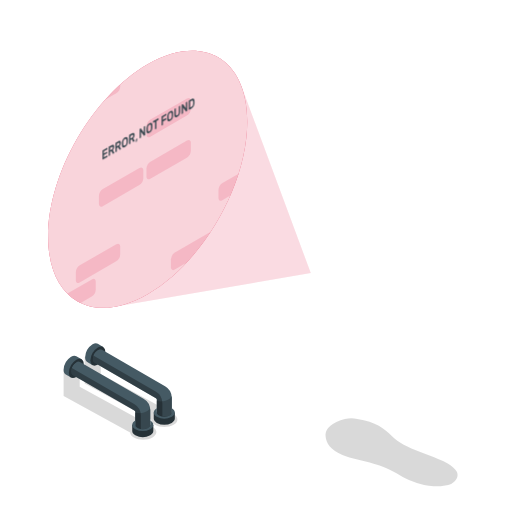
t = 0.00 s
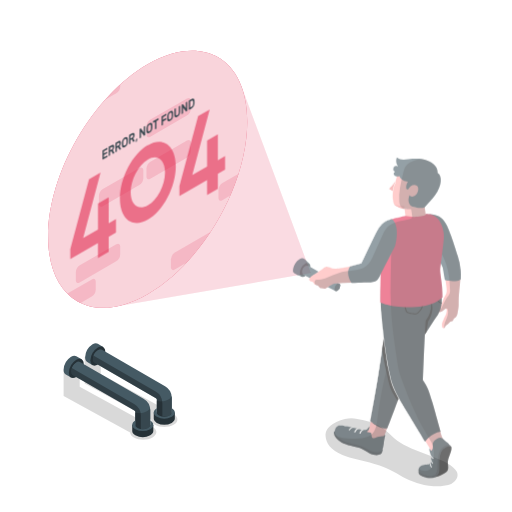
t = 0.42 s
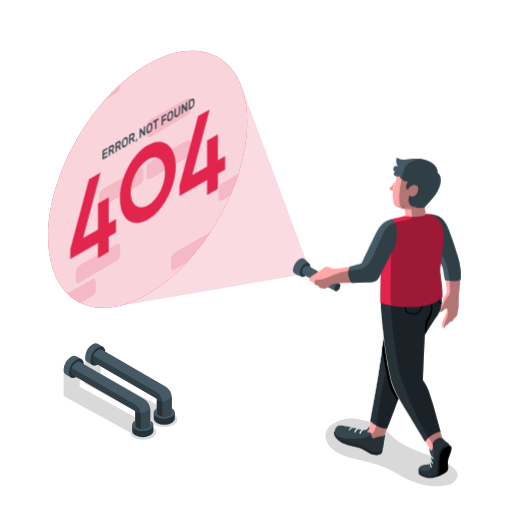
t = 0.83 s
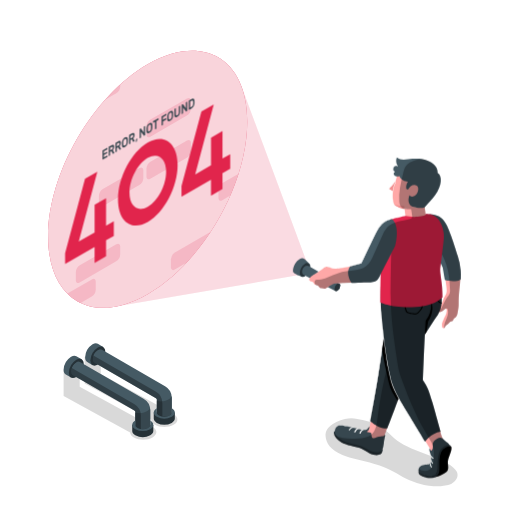
t = 1.25 s
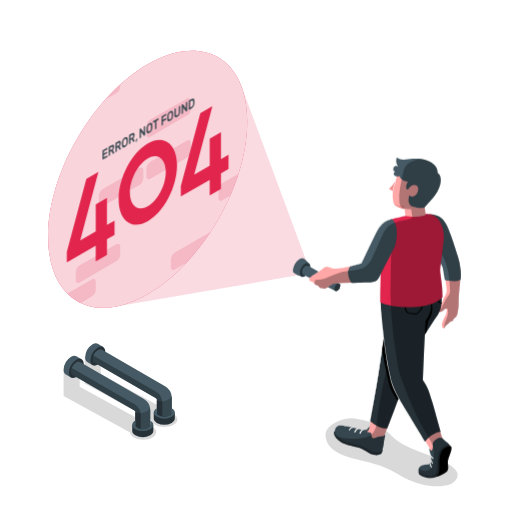
t = 1.67 s
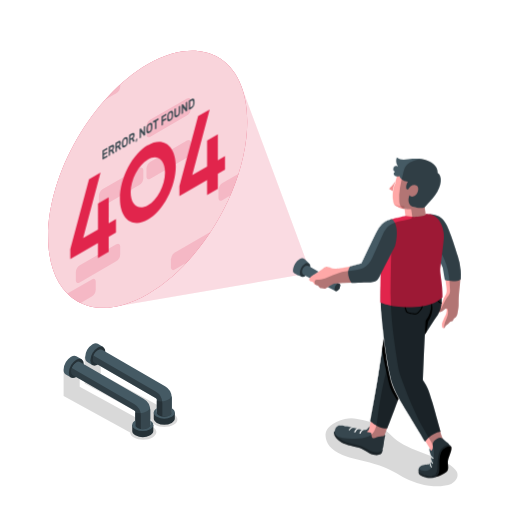
t = 2.08 s

The animated SVG that drew these frames (rendered in a browser with its animation timeline set to each time). Animation: 2 CSS @keyframes rules; one cycle of 2.50 s, repeats indefinitely.

<svg class="animated" id="freepik_stories-404-error-with-person-looking-for" xmlns="http://www.w3.org/2000/svg" viewBox="0 0 500 500" version="1.1" xmlns:xlink="http://www.w3.org/1999/xlink" xmlns:svgjs="http://svgjs.com/svgjs"><style>svg#freepik_stories-404-error-with-person-looking-for:not(.animated) .animable {opacity: 0;}svg#freepik_stories-404-error-with-person-looking-for.animated #freepik--Character--inject-14 {animation: 1s 1 forwards cubic-bezier(.36,-0.01,.5,1.38) fadeIn;animation-delay: 0s;}svg#freepik_stories-404-error-with-person-looking-for.animated #freepik--Number--inject-14 {animation: 1s 1 forwards cubic-bezier(.36,-0.01,.5,1.38) fadeIn,1.5s Infinite  linear heartbeat;animation-delay: 0s,1s;}            @keyframes fadeIn {                0% {                    opacity: 0;                }                100% {                    opacity: 1;                }            }                    @keyframes heartbeat {                0% {                    transform: scale(1);                }                10% {                    transform: scale(1.1);                }                30% {                    transform: scale(1);                }                40% {                    transform: scale(1);                }                50% {                    transform: scale(1.1);                }                60% {                    transform: scale(1);                }                100% {                    transform: scale(1);                }            }        .animator-hidden { display: none; }</style><g id="freepik--Floor--inject-14" class="animable animator-active animator-hidden" style="transform-origin: 251.023px 251.027px;"><g id="freepik--Background--inject-14" class="animable" style="transform-origin: 251.023px 251.027px;"><path d="M489.26,244.17c-5.18-53.7-32.15-107.27-55.42-136.86C335.23-18.09,137.31-17.85,43.05,139.66,16.46,184.08-.23,282.85,19.52,355.9,44.79,449.4,144.37,485.81,255.11,485c103.47-.8,184.83-45.79,215.29-107.94C489.46,338.13,494.44,297.87,489.26,244.17Z" style="fill: rgb(55, 71, 79); transform-origin: 251.023px 251.027px;" id="el3u6r2bhns47" class="animable"></path><path d="M43.05,139.66C16.46,184.08-.23,282.85,19.52,355.9A148.64,148.64,0,0,0,39.35,400h0l110-63.47L243,282.39h0L463.12,155.32h0c-9.16-19-19.54-35.62-29.28-48C335.23-18.09,137.31-17.85,43.05,139.66Z" style="fill: rgb(38, 50, 56); transform-origin: 236.993px 208.521px;" id="eleocghgxuix" class="animable"></path><g id="el3ki248hconw"><g style="opacity: 0.2; transform-origin: 228.69px 203.25px;" class="animable" id="el440phxs0wn"><path d="M43.22,215.1a8.53,8.53,0,0,0,3.86-6.68v-7.8c0-2.46-1.73-3.46-3.86-2.23L17.75,213.1c-1.17,6-2.21,12.21-3.11,18.5Z" id="ell7mcscsk798" class="animable" style="transform-origin: 30.86px 214.732px;"></path><path d="M34.14,157.43l9.08-5.25a8.53,8.53,0,0,0,3.86-6.68v-7.8a2.6,2.6,0,0,0-1.27-2.55q-1.39,2.23-2.76,4.51A144.12,144.12,0,0,0,34.14,157.43Z" id="el11pyufdmz85b" class="animable" style="transform-origin: 40.619px 146.29px;"></path><path d="M82,88.82l7.7-4.45a8.51,8.51,0,0,0,3.85-6.66Q87.63,83,82,88.82Z" id="el8a9lio3sa3" class="animable" style="transform-origin: 87.775px 83.265px;"></path><path d="M47.08,290.49v-7.8c0-2.46-1.73-3.46-3.86-2.23l-32,18.5Q11.54,307,12.3,315l30.92-17.85A8.53,8.53,0,0,0,47.08,290.49Z" id="elyh9u5suug98" class="animable" style="transform-origin: 29.15px 297.467px;"></path><path d="M140,174v-7.8c0-2.46-1.73-3.46-3.86-2.23l-35.7,20.61a8.52,8.52,0,0,0-3.85,6.68v7.8c0,2.46,1.72,3.46,3.85,2.23l35.7-20.61A8.53,8.53,0,0,0,140,174Z" id="elt2d93uu3s2r" class="animable" style="transform-origin: 118.295px 182.63px;"></path><path d="M20.43,359.05c.76,2.57,1.56,5.11,2.43,7.6v-4.88C22.86,359.9,21.85,358.88,20.43,359.05Z" id="elas4dtky5lpn" class="animable" style="transform-origin: 21.645px 362.841px;"></path><path d="M20.68,267.68A8.52,8.52,0,0,0,24.53,261v-7.8c0-2.46-1.72-3.46-3.85-2.23L12,256q-.68,8.58-.93,17.25Z" id="elx2excf7nq7c" class="animable" style="transform-origin: 17.8px 261.847px;"></path><path d="M146.86,133.52l35.69-20.61a8.53,8.53,0,0,0,3.86-6.68V98.42c0-2.45-1.73-3.45-3.86-2.22l-35.69,20.61a8.53,8.53,0,0,0-3.86,6.68v7.8C143,133.75,144.73,134.75,146.86,133.52Z" id="elvjbu75a9t9h" class="animable" style="transform-origin: 164.705px 114.86px;"></path><path d="M170.75,263.28l35.7-20.61A8.51,8.51,0,0,0,210.3,236v-7.81c0-2.46-1.72-3.45-3.85-2.22l-35.7,20.61a8.51,8.51,0,0,0-3.85,6.67v7.81C166.9,263.52,168.62,264.51,170.75,263.28Z" id="el8qb9hcf0gl2" class="animable" style="transform-origin: 188.6px 244.625px;"></path><path d="M77.87,111.65,113.56,91a8.53,8.53,0,0,0,3.86-6.68v-7.8c0-2.46-1.73-3.46-3.86-2.23L77.87,94.94A8.53,8.53,0,0,0,74,101.62v7.8C74,111.88,75.74,112.88,77.87,111.65Z" id="el1c6ee3a97l3" class="animable" style="transform-origin: 95.71px 92.97px;"></path><path d="M143,172.32c0,2.46,1.73,3.46,3.86,2.23l35.69-20.61a8.53,8.53,0,0,0,3.86-6.68v-7.8c0-2.46-1.73-3.46-3.86-2.23l-35.69,20.61a8.53,8.53,0,0,0-3.86,6.68Z" id="elwme57fc21ri" class="animable" style="transform-origin: 164.705px 155.89px;"></path><path d="M89.67,272.84,54,293.45a8.53,8.53,0,0,0-3.86,6.68v7.8c0,2.46,1.73,3.46,3.86,2.23l35.7-20.61a8.52,8.52,0,0,0,3.85-6.68v-7.8C93.52,272.61,91.8,271.61,89.67,272.84Z" id="elx96trmw4ij9" class="animable" style="transform-origin: 71.845px 291.5px;"></path><path d="M232.6,17.67a230.39,230.39,0,0,0-31.85,4.61l-7.45,4.3a8.53,8.53,0,0,0-3.86,6.68v7.81c0,2.46,1.73,3.45,3.86,2.22L229,22.68A8.56,8.56,0,0,0,232.6,17.67Z" id="elfzd2bicy1gq" class="animable" style="transform-origin: 211.02px 30.7442px;"></path><path d="M117.42,248.5v-7.8c0-2.46-1.73-3.46-3.86-2.23L77.87,259.08A8.53,8.53,0,0,0,74,265.76v7.8c0,2.46,1.73,3.46,3.86,2.23l35.69-20.61A8.53,8.53,0,0,0,117.42,248.5Z" id="elcpsgirr9nxa" class="animable" style="transform-origin: 95.71px 257.13px;"></path><path d="M163.86,303.8V296c0-2.46-1.72-3.46-3.85-2.23l-35.7,20.61a8.53,8.53,0,0,0-3.86,6.68v7.8c0,2.46,1.73,3.46,3.86,2.23L160,310.48A8.52,8.52,0,0,0,163.86,303.8Z" id="elwbug6r3497" class="animable" style="transform-origin: 142.155px 312.43px;"></path><path d="M286.18,217.35l35.7-20.61a8.53,8.53,0,0,0,3.86-6.68v-7.8c0-2.46-1.73-3.46-3.86-2.23l-35.7,20.61a8.52,8.52,0,0,0-3.85,6.68v7.8C282.33,217.58,284.05,218.58,286.18,217.35Z" id="el3twqbbjim5w" class="animable" style="transform-origin: 304.035px 198.69px;"></path><path d="M310.08,224l35.7-20.61a8.52,8.52,0,0,0,3.85-6.68v-7.8c0-2.46-1.72-3.46-3.85-2.23l-35.7,20.61a8.53,8.53,0,0,0-3.86,6.68v7.8C306.22,224.24,308,225.24,310.08,224Z" id="elhd50hkqf4h" class="animable" style="transform-origin: 327.925px 205.343px;"></path><path d="M282.33,107.2V115c0,2.46,1.72,3.46,3.85,2.23l35.7-20.61a8.53,8.53,0,0,0,3.86-6.68v-7.8c0-2.46-1.73-3.46-3.86-2.23l-35.7,20.61A8.52,8.52,0,0,0,282.33,107.2Z" id="el3f89me7mgcs" class="animable" style="transform-origin: 304.035px 98.57px;"></path><path d="M306.54,33a8.53,8.53,0,0,0-3.86,6.68v7.81c0,2.45,1.73,3.45,3.86,2.22L334.89,33.3Q326,29.78,316.82,27Z" id="el996w9gpsdkv" class="animable" style="transform-origin: 318.785px 38.6182px;"></path><path d="M299.33,72.31,263.64,92.92a8.53,8.53,0,0,0-3.86,6.68v7.8c0,2.46,1.73,3.46,3.86,2.23L299.33,89a8.53,8.53,0,0,0,3.86-6.68v-7.8C303.19,72.08,301.46,71.08,299.33,72.31Z" id="el753hw1guota" class="animable" style="transform-origin: 281.485px 90.9698px;"></path><path d="M349.63,106.85c0-2.46-1.72-3.46-3.85-2.23l-35.7,20.61a8.53,8.53,0,0,0-3.86,6.68v7.8c0,2.46,1.73,3.46,3.86,2.23l35.7-20.61a8.52,8.52,0,0,0,3.85-6.68Z" id="el034vh1gpw8n" class="animable" style="transform-origin: 327.925px 123.28px;"></path><path d="M438.66,133.16,403,153.76a8.53,8.53,0,0,0-3.86,6.68v7.81c0,2.46,1.72,3.45,3.85,2.22l35.7-20.61a8.53,8.53,0,0,0,3.86-6.68v-7.8C442.52,132.92,440.79,131.93,438.66,133.16Z" id="eli773gkhtohg" class="animable" style="transform-origin: 420.845px 151.815px;"></path><path d="M438.15,113l-12.64,7.32a8.53,8.53,0,0,0-3.86,6.68v7.8c0,2.46,1.73,3.46,3.86,2.23l20.8-12Q442.22,118.6,438.15,113Z" id="elj4xi8jldayi" class="animable" style="transform-origin: 433.98px 125.278px;"></path><path d="M256.75,168.19v-7.8c0-2.46-1.73-3.46-3.86-2.23l-35.7,20.61a8.54,8.54,0,0,0-3.85,6.68v7.8c0,2.46,1.73,3.46,3.85,2.23l35.7-20.61A8.53,8.53,0,0,0,256.75,168.19Z" id="ely3lmtckdgzf" class="animable" style="transform-origin: 235.045px 176.82px;"></path><path d="M392.22,77.85l-35.7,20.61a8.52,8.52,0,0,0-3.85,6.68v7.8c0,2.46,1.72,3.46,3.85,2.23l35.7-20.61a8.53,8.53,0,0,0,3.86-6.68v-7.8C396.08,77.62,394.35,76.62,392.22,77.85Z" id="el8xllcgoa0xj" class="animable" style="transform-origin: 374.375px 96.51px;"></path><path d="M229,233.57,193.3,254.18a8.53,8.53,0,0,0-3.86,6.68v7.8c0,2.46,1.73,3.46,3.86,2.23L229,250.28a8.53,8.53,0,0,0,3.86-6.68v-7.8C232.85,233.34,231.12,232.34,229,233.57Z" id="elrxvmj2usdp9" class="animable" style="transform-origin: 211.15px 252.23px;"></path><path d="M42.9,382.92a8.52,8.52,0,0,0,3.85-6.68v-7.8c0-2.46-1.72-3.46-3.85-2.23l-16.53,9.54a144.62,144.62,0,0,0,6.29,13.08Z" id="eldgz9n04xzuf" class="animable" style="transform-origin: 36.56px 377.257px;"></path><path d="M375.21,153.78v7.8c0,2.46,1.73,3.46,3.86,2.23l35.69-20.61a8.53,8.53,0,0,0,3.86-6.68v-7.8c0-2.46-1.73-3.46-3.86-2.23L379.07,147.1A8.53,8.53,0,0,0,375.21,153.78Z" id="el5j98t30540g" class="animable" style="transform-origin: 396.915px 145.15px;"></path></g></g></g></g><g id="freepik--Shadows--inject-14" class="animable" style="transform-origin: 254.487px 407.255px;"><g id="freepik--Shadow--inject-14"><path d="M169.49,404.33a12.86,12.86,0,0,0-1.23-.62l.15-.09-70-38.3V339.55l-15.76,9.09v25.77l64.94,35.53c.14,1.78,1.38,3.55,3.74,4.91,5,2.9,13.13,2.9,18.15,0,2.52-1.44,3.77-3.36,3.77-5.27S172,405.77,169.49,404.33Z" style="opacity: 0.15; transform-origin: 127.95px 378.287px;" class="animable" id="elqxvkr4sxgem"></path></g><g id="freepik--shadow--inject-14"><path d="M148.94,416.73a12,12,0,0,0-1.24-.62l.15-.09-70-38.3V352L62.11,361v25.77l64.94,35.53c.14,1.78,1.37,3.55,3.74,4.91,5,2.9,13.13,2.9,18.15,0,2.52-1.45,3.77-3.36,3.77-5.27S151.46,418.17,148.94,416.73Z" style="opacity: 0.15; transform-origin: 107.41px 390.692px;" class="animable" id="elol2ocj2xtg"></path></g><g id="freepik--shadow--inject-14"><path d="M387.18,462.28a86.45,86.45,0,0,0-22.32-9.46c-10.06-2.88-22-5-30.52-8.49-11.12-4.53-16.1-11.24-16.43-18.68-.19-4.21,1.6-9.18,10.58-13.63a33.61,33.61,0,0,1,8.3-2.87,35.11,35.11,0,0,1,12.18-.09c18.12,2.68,26.67,9.66,33.64,16.63s14.71,10.47,28.5,16c5.9,2.35,12.18,4.58,17.79,7l.13.06a69.08,69.08,0,0,1,8.21,3.77c3.66,2.3,6.95,4.75,8.58,7.61s1.51,6.18-1.51,9.71a9.44,9.44,0,0,1-3.72,2.7,26.62,26.62,0,0,1-5.69,1.58,52.36,52.36,0,0,1-11.62.79,55.27,55.27,0,0,1-9.16-1.25A77.88,77.88,0,0,1,387.18,462.28Z" style="opacity: 0.15; transform-origin: 382.38px 441.766px;" class="animable" id="elqr6cu7oxzgr"></path></g></g><g id="freepik--Pipelines--inject-14" class="animable" style="transform-origin: 116.425px 381.073px;"><g id="freepik--Pipes--inject-14" class="animable" style="transform-origin: 116.425px 381.073px;"><g id="freepik--Drain--inject-14" class="animable" style="transform-origin: 126.935px 375.002px;"><path d="M95.56,335.79l5.14,3L90.4,356.58l-5.14-3h0c-1.32-.76-2.13-2.39-2.13-4.71a16.09,16.09,0,0,1,7.27-12.61C92.42,335.13,94.24,335,95.56,335.79Z" style="fill: rgb(69, 90, 100); transform-origin: 91.915px 345.934px;" id="el8b462u4jow8" class="animable"></path><path d="M88.27,351.87a16.1,16.1,0,0,1,7.28-12.61c4-2.32,7.28-.44,7.28,4.2a16.1,16.1,0,0,1-7.28,12.61C91.53,358.39,88.27,356.51,88.27,351.87Z" style="fill: rgb(38, 50, 56); transform-origin: 95.55px 347.665px;" id="el2tlkptfg039" class="animable"></path><g id="eljmxkveixqfm"><g style="opacity: 0.3; transform-origin: 95.55px 347.671px;" class="animable" id="el47sywofgggd"><path d="M90.4,350.64a11.38,11.38,0,0,1,5.15-8.92c2.84-1.64,5.15-.31,5.15,3a11.38,11.38,0,0,1-5.15,8.92C92.71,355.25,90.4,353.92,90.4,350.64Z" id="eljk4cg6db1j" class="animable" style="transform-origin: 95.55px 347.671px;"></path></g></g><g id="el4i9aswxs61v"><g style="opacity: 0.3; transform-origin: 93.73px 346.615px;" class="animable" id="elbx8beulx8iv"><path d="M97.06,342.59a11.38,11.38,0,0,1-5.15,8.92,5.87,5.87,0,0,1-1.31.54,5.1,5.1,0,0,1-.2-1.41,11.38,11.38,0,0,1,5.15-8.92,5.75,5.75,0,0,1,1.32-.54A5.53,5.53,0,0,1,97.06,342.59Z" id="el8m5uagfhcmj" class="animable" style="transform-origin: 93.73px 346.615px;"></path></g></g><path d="M91.91,354l60.33,34.87a1.83,1.83,0,0,1,.92,1.58v20.64h14.56V393.16h0v-4.65a13.05,13.05,0,0,0-6.53-11.31l-62-35.83a3.61,3.61,0,0,0-3.64.35,11.38,11.38,0,0,0-5.15,8.92A3.6,3.6,0,0,0,91.92,354Z" style="fill: rgb(69, 90, 100); transform-origin: 129.049px 376.062px;" id="elwf2m51b3zge" class="animable"></path><path d="M167.72,389.2a12.76,12.76,0,0,0-.37-3c.05.39.21,3.17-5.14,4.95-5.78,1.92-9.05,0-9.05,0v19.95h14.56V393.85h0Z" style="fill: rgb(55, 71, 79); transform-origin: 160.44px 398.65px;" id="el5sopfki1ett" class="animable"></path><g id="elfv2wbb60e6"><g style="opacity: 0.3; transform-origin: 124.469px 379.15px;" class="animable" id="eldhsmbga658n"><path d="M91.91,354l60.33,34.87a1.83,1.83,0,0,1,.92,1.58v20.64h5.4V395.68h0v-2A13.08,13.08,0,0,0,152,382.36L91.19,347.21a9.69,9.69,0,0,0-.79,3.43A3.6,3.6,0,0,0,91.92,354Z" id="eloz8ltox4a4d" class="animable" style="transform-origin: 124.469px 379.15px;"></path></g></g><path d="M170.74,402.79v5.95c0,1.53-1,3.07-3,4.23a16.1,16.1,0,0,1-14.59,0c-2-1.16-3-2.7-3-4.22v-6h3.07a2.92,2.92,0,0,0,1,2.1l.25.24a6.6,6.6,0,0,0,.89.64,11.36,11.36,0,0,0,10.31,0,6,6,0,0,0,.89-.64l.25-.24a2.93,2.93,0,0,0,1-2.1Z" style="fill: rgb(38, 50, 56); transform-origin: 160.445px 408.734px;" id="elvqj1oxv2vr" class="animable"></path><path d="M170.74,402.79c0,1.52-1,3.06-3,4.22a16.16,16.16,0,0,1-14.59,0c-2-1.16-3-2.7-3-4.22s1-3.05,3-4.21c0,0,0,0,0,0v4.24h0a2.92,2.92,0,0,0,1,2.1l.25.24a6.6,6.6,0,0,0,.89.64,11.36,11.36,0,0,0,10.31,0,6,6,0,0,0,.89-.64l.25-.24a2.93,2.93,0,0,0,1-2.1v-4.21C169.74,399.74,170.74,401.27,170.74,402.79Z" style="fill: rgb(69, 90, 100); transform-origin: 160.445px 403.665px;" id="elhddg5rsbe65" class="animable"></path></g><g id="freepik--drain--inject-14" class="animable" style="transform-origin: 105.92px 387.147px;"><path d="M74.54,347.93l5.14,3L69.39,368.72l-5.15-3h0c-1.32-.76-2.13-2.39-2.13-4.71a16.1,16.1,0,0,1,7.28-12.61C71.4,347.27,73.23,347.16,74.54,347.93Z" style="fill: rgb(69, 90, 100); transform-origin: 70.895px 358.078px;" id="el2xwr4fazy9" class="animable"></path><path d="M67.25,364a16.1,16.1,0,0,1,7.28-12.61c4-2.32,7.28-.44,7.28,4.2a16.1,16.1,0,0,1-7.28,12.61C70.51,370.53,67.25,368.65,67.25,364Z" style="fill: rgb(38, 50, 56); transform-origin: 74.53px 359.798px;" id="elxqmlk0wrlp" class="animable"></path><g id="eliqqlzfedlz"><g style="opacity: 0.3; transform-origin: 74.535px 359.811px;" class="animable" id="el9c1xocxhgxr"><path d="M69.39,362.78a11.39,11.39,0,0,1,5.14-8.92c2.85-1.64,5.15-.31,5.15,3a11.36,11.36,0,0,1-5.15,8.92C71.69,367.39,69.39,366.06,69.39,362.78Z" id="elywb3p28ee6" class="animable" style="transform-origin: 74.535px 359.811px;"></path></g></g><g id="el9finj5m72b6"><g style="opacity: 0.3; transform-origin: 72.675px 358.755px;" class="animable" id="eluaqxjam2e7s"><path d="M76,354.73a11.36,11.36,0,0,1-5.15,8.92,5.68,5.68,0,0,1-1.31.54,5.53,5.53,0,0,1-.19-1.41,11.39,11.39,0,0,1,5.14-8.92,5.93,5.93,0,0,1,1.32-.54A5.53,5.53,0,0,1,76,354.73Z" id="elp0pvtc7zjp" class="animable" style="transform-origin: 72.675px 358.755px;"></path></g></g><path d="M70.9,366.12,131.23,401a1.84,1.84,0,0,1,.91,1.58v19.95H146.7V405.3h0v-4.65a13.06,13.06,0,0,0-6.53-11.31l-62-35.83a3.63,3.63,0,0,0-3.65.35,11.39,11.39,0,0,0-5.14,8.92,3.62,3.62,0,0,0,1.51,3.33Z" style="fill: rgb(69, 90, 100); transform-origin: 108.03px 387.852px;" id="el0ur4y0sqom" class="animable"></path><path d="M146.7,400.65a12.76,12.76,0,0,0-.37-3c.06.4.21,3.17-5.14,4.95-5.78,1.92-9.05,0-9.05,0v19.95H146.7V405.3h0Z" style="fill: rgb(55, 71, 79); transform-origin: 139.42px 410.1px;" id="elzx0op6dmbvm" class="animable"></path><g id="elaacywjeu69s"><g style="opacity: 0.3; transform-origin: 103.455px 390.94px;" class="animable" id="elmr8s5irjiup"><path d="M70.9,366.12,131.23,401a1.84,1.84,0,0,1,.91,1.58v19.95h5.4v-14.7h0v-2A13.05,13.05,0,0,0,131,394.51L70.18,359.35a9.47,9.47,0,0,0-.79,3.43,3.62,3.62,0,0,0,1.51,3.33Z" id="elz5xwhv1aj9c" class="animable" style="transform-origin: 103.455px 390.94px;"></path></g></g><path d="M149.73,414.93v5.95c0,1.53-1,3.07-3,4.23a16.12,16.12,0,0,1-14.6,0c-2-1.16-3-2.7-3-4.22v-6h3.07a2.89,2.89,0,0,0,1,2.1,2.72,2.72,0,0,0,.24.24,5.83,5.83,0,0,0,.89.64,11.38,11.38,0,0,0,10.32,0,6.37,6.37,0,0,0,.89-.64c.09-.08.16-.16.24-.24a3,3,0,0,0,1-2.1Z" style="fill: rgb(38, 50, 56); transform-origin: 139.43px 420.874px;" id="elceyig93ttjn" class="animable"></path><path d="M149.73,414.93c0,1.52-1,3.06-3,4.22a16.18,16.18,0,0,1-14.6,0c-2-1.16-3-2.7-3-4.22s1-3.05,3-4.21c0,0,0,0,0,0v4.24h0a2.89,2.89,0,0,0,1,2.1,2.72,2.72,0,0,0,.24.24,5.83,5.83,0,0,0,.89.64,11.38,11.38,0,0,0,10.32,0,6.37,6.37,0,0,0,.89-.64c.09-.08.16-.16.24-.24a3,3,0,0,0,1-2.1v-4.21C148.72,411.88,149.73,413.41,149.73,414.93Z" style="fill: rgb(69, 90, 100); transform-origin: 139.43px 415.805px;" id="el26hr9s270d4" class="animable"></path></g></g></g><g id="freepik--Light--inject-14" class="animable" style="transform-origin: 175.23px 175.01px;"><g id="freepik--light--inject-14" class="animable" style="transform-origin: 175.23px 175.01px;"><g id="freepik--Wall--inject-14" class="animable" style="transform-origin: 144.225px 175.013px;"><path d="M241.45,118.88c0-31-10.89-52.79-28.48-62.95s-41.9-8.69-68.76,6.82C90.51,93.75,47,169.15,47,231.16c0,31,10.89,52.79,28.48,62.94s41.9,8.69,68.76-6.81C197.92,256.29,241.45,180.89,241.45,118.88Z" style="fill: #E1254C; transform-origin: 144.225px 175.013px;" id="elfo1hpwo0g1v" class="animable"></path><g id="elez5r42w504v"><path d="M241.45,118.88c0-31-10.89-52.79-28.48-62.95s-41.9-8.69-68.76,6.82C90.51,93.75,47,169.15,47,231.16c0,31,10.89,52.79,28.48,62.94s41.9,8.69,68.76-6.81C197.92,256.29,241.45,180.89,241.45,118.88Z" style="fill: rgb(255, 255, 255); opacity: 0.95; transform-origin: 144.225px 175.013px;" class="animable" id="elzprryh68l7g"></path></g><g id="elpieym17lims"><g style="opacity: 0.2; transform-origin: 149.35px 189.19px;" class="animable" id="el3de0p43u4zl"><path d="M89.67,272.84l-23.91,13.8a46.82,46.82,0,0,0,9.7,7.46c1.08.63,2.18,1.21,3.31,1.74l10.9-6.29a8.52,8.52,0,0,0,3.85-6.68v-7.8C93.52,272.61,91.8,271.61,89.67,272.84Z" style="fill: #E1254C; transform-origin: 79.64px 284.077px;" id="ely469hq0j6x" class="animable"></path><path d="M143,131.29c0,2.46,1.73,3.46,3.86,2.23l35.69-20.61a8.53,8.53,0,0,0,3.86-6.68V98.42c0-2.45-1.73-3.45-3.86-2.22l-35.69,20.61a8.53,8.53,0,0,0-3.86,6.68Z" style="fill: #E1254C; transform-origin: 164.705px 114.86px;" id="elqr8akqv5dp" class="animable"></path><path d="M182.55,137.23l-35.69,20.61a8.53,8.53,0,0,0-3.86,6.68v7.8c0,2.46,1.73,3.46,3.86,2.23l35.69-20.61a8.53,8.53,0,0,0,3.86-6.68v-7.8C186.41,137,184.68,136,182.55,137.23Z" style="fill: #E1254C; transform-origin: 164.705px 155.89px;" id="ely0xqo8n5ly8" class="animable"></path><path d="M117.42,84.36V82.54A199.88,199.88,0,0,0,103,97.16L113.56,91A8.53,8.53,0,0,0,117.42,84.36Z" style="fill: #E1254C; transform-origin: 110.21px 89.85px;" id="elo5rdxkireg" class="animable"></path><path d="M205.8,226.34l-35.05,20.24a8.51,8.51,0,0,0-3.85,6.67v7.81c0,2.46,1.72,3.45,3.85,2.22l11-6.36A223.27,223.27,0,0,0,205.8,226.34Z" style="fill: #E1254C; transform-origin: 186.35px 245.074px;" id="elmoybk66tvt9" class="animable"></path><path d="M217.19,178.77a8.54,8.54,0,0,0-3.85,6.68v7.8c0,2.46,1.73,3.46,3.85,2.23l7.75-4.47a220.46,220.46,0,0,0,8-21.35Z" style="fill: #E1254C; transform-origin: 223.14px 182.833px;" id="elze6u3vw8y6" class="animable"></path><path d="M117.42,248.5v-7.8c0-2.46-1.73-3.46-3.86-2.23L77.87,259.08A8.53,8.53,0,0,0,74,265.76v7.8c0,2.46,1.73,3.46,3.86,2.23l35.69-20.61A8.53,8.53,0,0,0,117.42,248.5Z" style="fill: #E1254C; transform-origin: 95.71px 257.13px;" id="eljmm8nafbec" class="animable"></path><path d="M136.11,164l-35.7,20.61a8.52,8.52,0,0,0-3.85,6.68v7.8c0,2.46,1.72,3.46,3.85,2.23l35.7-20.61A8.53,8.53,0,0,0,140,174v-7.8C140,163.77,138.24,162.77,136.11,164Z" style="fill: #E1254C; transform-origin: 118.28px 182.66px;" id="elnsjseuqykn8" class="animable"></path></g></g></g><g id="freepik--light--inject-14" class="animable" style="transform-origin: 175.23px 175.01px;"><g id="elqh4vy6v72q"><path d="M303.46,266.59l-192,33.08h0c-13.66,2.25-25.92.25-36-5.56C57.87,283.94,47,262.16,47,231.16c0-62,43.54-137.41,97.24-168.42,26.85-15.5,51.16-17,68.75-6.81,10.06,5.81,17.92,15.42,22.81,28.38h0Z" style="fill: #E1254C; opacity: 0.2; transform-origin: 175.23px 175.01px;" class="animable" id="ellnj0y6n60cj"></path></g><g id="eli1noqn2vdxk"><path d="M303.46,266.59l-192,33.08h0c-13.66,2.25-25.92.25-36-5.56C57.87,283.94,47,262.16,47,231.16c0-62,43.54-137.41,97.24-168.42,26.85-15.5,51.16-17,68.75-6.81,10.06,5.81,17.92,15.42,22.81,28.38h0Z" style="fill: rgb(255, 255, 255); opacity: 0.2; transform-origin: 175.23px 175.01px;" class="animable" id="elsxsav0c0xu"></path></g></g></g></g><g id="freepik--Character--inject-14" class="animable" style="transform-origin: 368.095px 310.328px;"><g id="freepik--character--inject-14" class="animable" style="transform-origin: 368.095px 310.328px;"><g id="freepik--Arm--inject-14" class="animable" style="transform-origin: 434.677px 264.877px;"><path id="freepik--arm--inject-14" d="M432.88,261.2l-9.75-23.11c-4.66-11.91-2.91-28-2.91-28,5.61-.1,10.87,1.8,14.51,8.39s10.82,30,12.46,35.09a47.12,47.12,0,0,1,2.4,13.56c.32,5.88-1.18,16.7-1.57,22.55-.18,2.71-.15,5.31-.14,8s-.72,5.6-1.1,8.43a7.72,7.72,0,0,1-1.66,3.64c-.54.67-1.4.89-1.91,1.52s-.5,1.56-1.28,2.14-2,.55-2.73,1.19a25.29,25.29,0,0,1-2.24,2.14,5.22,5.22,0,0,0-1.93,1.65c-.43.69-.71,2.11-1.7,2.19s-1.48-.93-1.7-1.83a8.49,8.49,0,0,1,.82-5.23c.84-1.68,1.28-3.53,2.32-5.1a12,12,0,0,0,1.47-5.05c.13-1.19-.24-2.61-1.57-1.68-1.57,1.09-3.08,3.06-5.2,3.09-1.47,0-1.75-1.09-1.1-2.18a42.58,42.58,0,0,0,2.83-5.6c.82-2,1.43-4,2.31-5.95a25,25,0,0,1,1.63-2.95c1.65-2.65,1-5.73.71-8.65C435.43,275.4,433.77,266.37,432.88,261.2Z" style="fill: rgb(255, 168, 167); transform-origin: 434.766px 265.335px;" class="animable"></path><path d="M419.27,209.17c7.91.59,12.33,2.21,16.55,10s9.85,26.57,11.08,30.44a59.42,59.42,0,0,1,3,14.44,58.6,58.6,0,0,1,.06,8.47s-1.07,2.07-7.4,2.07-8.2-1.11-8.2-1.11l-2-12.08-13-28.68Z" style="fill: rgb(69, 90, 100); transform-origin: 434.677px 241.88px;" id="elascscvrjkxc" class="animable"></path></g><g id="freepik--Bottom--inject-14" class="animable" style="transform-origin: 383.421px 372.699px;"><path d="M327,421.14c-.64-.28-1.17,1.34-1,2.24.46,2.61,3,6.07,7.42,8.68s14.26,4.38,17.14,5.19,7.33,3.85,10,5.22c4.9,2.5,8.9,2.21,11.12,1.1a3.35,3.35,0,0,0,1.5-2.21c.58-2,.54-2.43.32-2.49Z" style="fill: rgb(38, 50, 56); transform-origin: 349.809px 432.75px;" id="elcq8ry1acdda" class="animable"></path><path d="M374.77,433a25.37,25.37,0,0,1-1.83,7.23,5.66,5.66,0,0,1-4.35,1.58c-3.72,0-7-1.31-10.42-3.31a28.65,28.65,0,0,0-7.06-3.2c-3-.79-9.69-2.23-12.65-3.14a21.14,21.14,0,0,1-7.53-4.14c-1.65-1.53-4-4.49-4.12-6.21.5-3.74,1.54-5.72,4-6.26s5.71.17,10.06,1.22c1.3.32,2.92.76,3.63.91,2.66.54,5.12,1.13,7.11,1.63a11.66,11.66,0,0,0,5.14.51,3.37,3.37,0,0,0,2.08-1c.7-.77,1.11-2.09,1.93-1.91,0,0,13.73,7.17,14.87,7.67C376.9,425.09,375.39,426.74,374.77,433Z" style="fill: rgb(55, 71, 79); transform-origin: 351.467px 428.595px;" id="elt3auftk2s7a" class="animable"></path><path d="M326.81,421.77c.22-2.6,1.13-6,4.19-6.41,4.58-.62,9.06,1.25,13.46,2.28l-5.34-1.23c-6.16-1.29-11.38-2.73-12.31,5.36Z" style="fill: rgb(255, 255, 255); transform-origin: 335.635px 418.503px;" id="elhtk461ydhcc" class="animable"></path><path d="M343.38,417.14a4.12,4.12,0,0,0-1.49.92,8.23,8.23,0,0,0-1.21,1.48c-.43.68.43,1.12,1.07.38a9.89,9.89,0,0,1,1.69-1.68,2.46,2.46,0,0,1,1.55-.49l.76.16C345.74,417.3,344.06,417,343.38,417.14Z" style="fill: rgb(250, 250, 250); transform-origin: 343.157px 418.705px;" id="eltewy4epo7ze" class="animable"></path><path d="M350.18,418.49a1.86,1.86,0,0,0-1.5,0,3.52,3.52,0,0,0-1.52,1.2,14.25,14.25,0,0,0-1.3,2c-.21.46.92.81,1.21.33a21.29,21.29,0,0,1,1.22-1.81c.23-.29,1.22-1.36,2-1.23l.36.09c.06-.16-.13-.35-.27-.44Z" style="fill: rgb(250, 250, 250); transform-origin: 348.248px 420.291px;" id="elo05q6461xhd" class="animable"></path><path d="M354.07,419.62a1.56,1.56,0,0,0-1,.22,4.41,4.41,0,0,0-1,1A8.26,8.26,0,0,0,351,423c-.21.61,1,.81,1.13.41a6.38,6.38,0,0,1,1.73-2.85,3,3,0,0,1,1.29-.7c0-.12-.15-.19-.27-.21S354.25,419.62,354.07,419.62Z" style="fill: rgb(250, 250, 250); transform-origin: 353.063px 421.613px;" id="elflo8fhqqmm9" class="animable"></path><path d="M381,409.26s-4.31,13.09-5.63,16.07c-.42,1-2.41.75-3.51.86A12,12,0,0,0,368,427c-3.22,1.64-5.25,1.61-5.34-3.12,0-1-.46-1.52-1.64-1.68a7,7,0,0,1-2.64-.46c-.1-.12,0-.3.17-.4a4.42,4.42,0,0,0,2-3.07c1.34-5.6,2-10.43,3.51-17.31Z" style="fill: rgb(255, 168, 167); transform-origin: 369.67px 414.471px;" id="elhcvcxvrwr5i" class="animable"></path><path d="M391.42,279.78s-6.59,7.89-10.57,22.66a339.67,339.67,0,0,0-8.22,41.7c-.95,6.29-1.65,10.77-3.36,22.22-1.42,9.53-7.68,45-7.68,45s4.59,4,8.45,5.44c3.6,1.36,6.93,1.9,8.25,1.36,0,0,4.43-11.38,9.91-26.28a141.13,141.13,0,0,0,6.31-21c.72-3.69.55-10.25.48-13.56l29.46-45.5a31.3,31.3,0,0,0,5.5-9.5c3.87-9.72-1.07-23.74-1.07-23.74Z" style="fill: rgb(38, 50, 56); transform-origin: 396.51px 348.473px;" id="elu84qazlt1y" class="animable"></path><path d="M380.85,302.44c-4.7,17.56-7.25,36.38-9.88,54.38-2.7,17.66-6.25,36.88-9.38,54.53,2.76-17.74,6.31-36.9,8.88-54.6,2.78-18,5.3-36.83,10.38-54.31Z" style="fill: rgb(255, 255, 255); transform-origin: 371.22px 356.895px;" id="el1m9sphck9gl" class="animable"></path><path d="M420.41,292.56H384.23a77,77,0,0,0-3.38,9.88,318.14,318.14,0,0,0-7.72,38.4c.88,5.92,1.87,12,2.8,16.18,2.43,11,3.94,18.84,5.87,23.39s6.54,11,6.56,11a141.28,141.28,0,0,0,6.15-20.6c.72-3.69.55-10.25.48-13.56l21.4-33L418.05,314C423.52,305.08,422.91,298.4,420.41,292.56Z" id="elbo3zllnk7kh" class="animable" style="transform-origin: 397.693px 341.985px;"></path><path d="M433.06,429.88c-1.86-3-2.87-8.69-6.95-20.32l-15.91,13,9.43,15a13.46,13.46,0,0,1,.68,2.37C422.34,442.88,433.06,429.88,433.06,429.88Z" style="fill: rgb(255, 168, 167); transform-origin: 421.63px 424.963px;" id="elvga0seaqpyq" class="animable"></path><path d="M438.67,436.22c0-.17.07-1.57,0-1.74-.4-1.51-1.33-1.93-2.53-2.77a19.38,19.38,0,0,1-3.3-2.82c-.4-.56-.48-.85-1.1-1.1a5.83,5.83,0,0,0-4.86.64c-3.44,1.8-4.49,4-4.29,6.34.15,1.79.3,4.18-1.29,5.25-.66.45-1.7-2.42-1.7-2.42-1,1.63.4,3.9,1.11,7.22a13.8,13.8,0,0,1,.1,5.58c-.35,2.91-.75,2.9-2.3,3.1-1.33.18-5.11-.07-7.41,1.53a4.87,4.87,0,0,0-2.32,5.16c.41,1.12,3.86,6.55,16.44,4.52,3.65-.59,11.32-6.33,11.21-6.86a7,7,0,0,1,0-1.65c0-1.29.09-2.58.15-3.86a18.77,18.77,0,0,1,.22-3.68,19.22,19.22,0,0,0,.46-3c.24-2.59.49-5.17.73-7.75C438.12,437.12,438.77,437,438.67,436.22Z" style="fill: rgb(55, 71, 79); transform-origin: 423.693px 446.342px;" id="elgnftewb0ydr" class="animable"></path><path d="M440.26,435.71c1.24,1.2.48,4.69-1.18,8.87-.74,1.85-2.11,5.05-1.71,8.44s.47,5-.4,6.59c-1.37,2.49-8.69,5.68-13,6.68a23.79,23.79,0,0,0,4.38-12.46c.44-7.49,1-12.32,4.44-15.65C437.12,434,440.26,435.71,440.26,435.71Z" id="el34kvwth4ejj" class="animable" style="transform-origin: 432.422px 450.827px;"></path><path d="M408.81,460.19s2.52,4.73,12.26,4.57c3.84-.06,5.89-1.93,6-7.75.12-7,.68-14.12,2.95-17.6s5.89-5.18,8.7-4.93a2.72,2.72,0,0,1,1.56,1.23s-2.81-.92-7.18,2.7c-3.23,2.68-4.1,8.27-4.05,15.21,0,3,.2,6.38-.67,8.65a6.93,6.93,0,0,1-4.65,4.1c-5.3,1.48-12.54-1-14.37-3.2A3.45,3.45,0,0,1,408.81,460.19Z" style="fill: rgb(38, 50, 56); transform-origin: 424.482px 450.637px;" id="elxmq5v5zu17g" class="animable"></path><path d="M420.51,452.23a2,2,0,0,0-.79,1.16,3.33,3.33,0,0,0,1.53,3.05c.59.37,1.1.24.17-1A6.1,6.1,0,0,1,420.51,452.23Z" style="fill: rgb(250, 250, 250); transform-origin: 420.822px 454.426px;" id="elk5rajxl165c" class="animable"></path><path d="M421,448.59s-.31.2-.38,1.18a4.74,4.74,0,0,0,1.79,3.13c1,.5.47-.68,0-1.26A7.57,7.57,0,0,1,421,448.59Z" style="fill: rgb(250, 250, 250); transform-origin: 421.799px 450.805px;" id="eltkidkbhvwb" class="animable"></path><path d="M420.69,444.58s-.34.09,0,1.43a4.26,4.26,0,0,0,2.12,1.87c.66.08,1-.25.17-.84C422.36,446.58,420.81,445.23,420.69,444.58Z" style="fill: rgb(250, 250, 250); transform-origin: 422.004px 446.236px;" id="el9s16e8gdl1" class="animable"></path><path d="M414.27,279.78c1.72,1.76,6,7.67,6.7,16.76a25.11,25.11,0,0,1-5.29,16.56c-1.38,20.16-2.69,58.22-2.69,58.22,4.68,6.61,5.87,10.85,8.95,20.68,1.87,6,8.35,29.66,8.35,29.66-9.48,1.43-15.24,9.76-15.24,9.76s-13.14-21.17-21.88-35.9c-6.4-10.78-8.6-15.42-10.74-21.53-2-5.62-3.4-12.42-5.32-25.54s-3.8-30.39-4.74-43.31-.4-26.41-.4-26.41Z" style="fill: rgb(38, 50, 56); transform-origin: 401.053px 355.075px;" id="ellpyg0ovbej" class="animable"></path><path d="M415.05,431.42c-4.53-7.17-13.48-21.62-17.87-28.87-5.75-9.73-12.16-19.27-15.5-30.18a282.81,282.81,0,0,1-6-33.43c-1.41-11.23-2.53-22.5-3.28-33.8q.69,8.46,1.63,16.9c1.79,16.86,4,33.76,8.16,50.2,3.26,10.85,9.62,20.43,15.3,30.14l17.59,29Z" style="fill: rgb(255, 255, 255); transform-origin: 393.74px 368.28px;" id="el0atnles27gkd" class="animable"></path><path d="M431.36,295.58a7.9,7.9,0,0,1-3.87-2.75,10.89,10.89,0,0,1-1-2.85,29.23,29.23,0,0,0-1.63-4.84l-1,.44a29.34,29.34,0,0,1,1.56,4.68,11.65,11.65,0,0,0,1.13,3.15,8.91,8.91,0,0,0,4.71,3.26C431.3,296.31,431.34,296,431.36,295.58Z" id="el3mzqdkgwu6r" class="animable" style="transform-origin: 427.61px 290.905px;"></path><path d="M405.47,307.13a3.36,3.36,0,0,0,.7-.07c1.58-.35,2.81-1.41,5.26-4.54,1.86-2.39,1.67-4.1,1.36-6.94-.12-1.05-1.22-6.62-1.28-8.09l-1.05.58c.07,1.51,1.13,6.57,1.24,7.63.32,2.82.46,4.11-1.13,6.14-2.27,2.9-3.35,3.87-4.64,4.16s-6.78-.64-8.26-1.66c-.85-.59-2.27-7.87-3.11-14.29l-1.08.15c.42,3.24,1.92,13.9,3.57,15C398.52,306.25,403.27,307.19,405.47,307.13Z" id="ele40gh5a60wc" class="animable" style="transform-origin: 403.234px 297.311px;"></path></g><g id="freepik--Top--inject-14" class="animable" style="transform-origin: 359.786px 226.903px;"><polygon points="394.9 203.29 396.89 217.87 416.7 216.86 414.56 201.07 394.9 203.29" style="fill: rgb(255, 168, 167); transform-origin: 405.8px 209.47px;" id="eldwknxed2v9a" class="animable"></polygon><path d="M387,176c-1.52,1.93-6.18,7.19-7,8.57l4.44,2.69Z" style="fill: rgb(242, 143, 143); transform-origin: 383.5px 181.63px;" id="elk07pnxczal" class="animable"></path><path d="M387,176a83.18,83.18,0,0,1-7,8.57,46.81,46.81,0,0,1,7-8.57Z" style="fill: rgb(255, 255, 255); transform-origin: 383.5px 180.285px;" id="elp6oym4201xe" class="animable"></path><path d="M398,161.35c-6.12-.66-10.09,3.68-11.87,16.71-.07.51-.82,1.31-1.39,3.26-2.46,8.36-1.09,16.32.33,18.44,3.55,2.85,7.49,3.92,13.2,3.43,4.35-.37,15.45-1.69,21.09-7.57,6.62-6.91,10-17.34,5.26-22.74C418,165.27,401.4,161.71,398,161.35Z" style="fill: rgb(255, 168, 167); transform-origin: 405.11px 182.295px;" id="elozxmroz3cz" class="animable"></path><path d="M398,161.35c-9.2-.77-10.47,10.47-11.79,17.22-2.51,4.75-2.89,10.46-2.5,15.75a14.4,14.4,0,0,0,1.36,5.44,14.75,14.75,0,0,1-1.61-5.41c-.56-5.36-.21-11.15,2.31-16,1.21-6.78,3-18.21,12.23-17Z" style="fill: rgb(255, 255, 255); transform-origin: 390.615px 180.511px;" id="elww6bq67q7z" class="animable"></path><path d="M385.09,199.76c.78,1.17,6.39,4.05,9.91,4.27l-.33-2.74A36.7,36.7,0,0,1,385.09,199.76Z" style="fill: rgb(242, 143, 143); transform-origin: 390.045px 201.895px;" id="elujbcsumaneq" class="animable"></path><path d="M396.81,184.18a1.15,1.15,0,0,0,2.05.34,15.32,15.32,0,0,1,2.23-2.59,5.63,5.63,0,0,1,3.79-1.28c5.14.39,3.88,7.16,1.36,9.52-4.13,3.85-6.32.52-6.32.52s-3,6.55,1.35,10.38c0,0,7.46,3.22,13.32,1.4,4.38-4.72,7.31-7.7,10.26-11.76,7-9.62,7-19.14,2.51-21.86.25-3.41-1.59-8.55-8.61-11.51-6.68-2.83-11.15-2.55-16-2.28s-10.77,2.48-15.26-1.27a9.19,9.19,0,0,0,.75,8.37,3,3,0,0,0-2.63,5.47,2.4,2.4,0,0,0-1.09,2.83,2.9,2.9,0,0,0,2.51,1.85,12.38,12.38,0,0,0,3-.19c1.41,3.94,5.86,5.32,8.51,5.16-.07,0-.42.54-.47.61-.15.22-.29.45-.42.68a9,9,0,0,0-.63,1.47,8.32,8.32,0,0,0-.37,3.17A2.84,2.84,0,0,0,396.81,184.18Z" style="fill: rgb(69, 90, 100); transform-origin: 407.18px 178.409px;" id="ellm79929hcr" class="animable"></path><path d="M387.51,153.79a9.27,9.27,0,0,0,.83,8.32l.17.26-.29-.13a2.94,2.94,0,0,0-2.54,5.3l.18.09-.18.09c-2.51,1.6-.67,4.79,2,4.58a14.92,14.92,0,0,0,2.4-.18,9.75,9.75,0,0,1-3.61.15c-2.22-.49-3-3.56-.89-4.73v.18a3.13,3.13,0,0,1,2.7-5.65l-.11.14a9.09,9.09,0,0,1-.67-8.42Z" style="fill: rgb(255, 255, 255); transform-origin: 386.941px 163.081px;" id="el50d6x9waccv" class="animable"></path><path d="M424.77,211.38c5.14,2.88,9.05,12.48,8.67,20.49-.24,5.08-2,18.17-3.54,29.75-.48,3.65,1,9.81,1.64,17.21.5,5.49.57,11.33.57,11.33s-6.89,8.52-25.79,9.63c-24.14,1.43-34.83-4.41-34.83-4.41s-.14-19.66.44-35.24c.86-23.09.91-29.84,4.52-37.71,1.19-2.32,2.44-7.49,6.37-8.52,3.12-.81,10.3-2.53,13.15-3,4.66,1.2,16.76,1.3,19.76-1.25l-.05-.67C420.87,209,421.6,209.61,424.77,211.38Z" style="fill: #E1254C; transform-origin: 402.47px 254.503px;" id="elfamyumz5zlp" class="animable"></path><path d="M295.46,270.46c.79.18,1.85-.23,3-1.24a15.21,15.21,0,0,0,4.47-8.31c.21-1.51,0-2.62-.61-3.18l-4.73-4.53a4.23,4.23,0,0,0-4.72-.4c-4,2.06-7.18,8-6.72,12.48C286.36,267.29,295,270.35,295.46,270.46Z" style="fill: rgb(69, 90, 100); transform-origin: 294.557px 261.382px;" id="el6adedeyymu9" class="animable"></path><path d="M302.68,260.45a3,3,0,0,0-5.08-2.74,11.07,11.07,0,0,0-4.75,8.81,3,3,0,0,0,5.09,2.74A11,11,0,0,0,302.68,260.45Z" style="fill: rgb(38, 50, 56); transform-origin: 297.763px 263.492px;" id="elrhn6hqwgbg" class="animable"></path><path d="M327.48,284.21a2.15,2.15,0,0,0,2.09-.29,6.43,6.43,0,0,0,2.75-5.11,2.14,2.14,0,0,0-.91-1.9l-30.12-17.18a3,3,0,0,0-2.88.06,6.53,6.53,0,0,0-3.38,6.28,3,3,0,0,0,1.54,2.43Z" style="fill: rgb(69, 90, 100); transform-origin: 313.666px 271.875px;" id="el4uko52e5ca8" class="animable"></path><path d="M332.32,278.81a2.14,2.14,0,0,0-.91-1.9,2,2,0,0,0-2.08.22,6.35,6.35,0,0,0-2.81,5.21,2,2,0,0,0,1,1.87,2.15,2.15,0,0,0,2.09-.29A6.43,6.43,0,0,0,332.32,278.81Z" style="fill: rgb(38, 50, 56); transform-origin: 329.42px 280.537px;" id="eldcruidc2ck6" class="animable"></path><g id="freepik--arm--inject-14" class="animable" style="transform-origin: 348.95px 246.405px;"><path d="M365.25,274.35c2.72-.91,4.73-4.06,8.63-12.18,4.88-10.1,7.51-12.38,11.09-22.72,3-7.57-1-21.53-2.82-24.44-6.09,2.17-10.34,4.18-14.45,12.72-3.69,7.68-11.08,23.18-14.45,30,0,0-19.61,4.23-24.88,4.58a11.21,11.21,0,0,1-5.94-1.11,7.62,7.62,0,0,0-3.56-.84,4,4,0,0,0-1.43.21,6.82,6.82,0,0,0-2.24,1.74,41.44,41.44,0,0,1-4.13,3c-1.59,1.19-3.46,2-5.07,3.21-1.38,1-2.9,1.87-3.77,3.41a2.16,2.16,0,0,0-.32.82,1.76,1.76,0,0,0,.48,1.4,3,3,0,0,0,1.3.79,6.57,6.57,0,0,1,2,.69c.65.48.7,1.43,1.29,2,.92.87,2.43.74,3.48,1.46.81.56,1.26,1.58,2.13,2a4.28,4.28,0,0,0,1.5.36c.92.09,1.83.37,2.75.37,1.1,0,1.58-.52,2.49-1,3.14-1.75,4.84-3.85,10.39-4.22C333.43,276.36,362.53,275.26,365.25,274.35Z" style="fill: rgb(255, 168, 167); transform-origin: 343.976px 248.415px;" id="elmkcl7gluard" class="animable"></path><path d="M382.74,213.91c-6.63,1.58-10.55,4-14.91,12-4,7.41-15,31.09-15,31.09l-11,3.09a11.32,11.32,0,0,0-1.7,8.87c1.05,5.14,3.33,7.45,3.33,7.45s5.61-.16,15.17-.49,10.25-2.54,12.35-6.7,15-29.26,15-29.26S391.2,221.4,382.74,213.91Z" style="fill: rgb(69, 90, 100); transform-origin: 363.714px 245.16px;" id="eltb5lscv8fo" class="animable"></path><path d="M396,211c-4.46.82-8.86,2-13.24,3.1a20.55,20.55,0,0,0-9,4.23c-4.24,3.81-6.49,9.2-9,14.2-4,8.14-7.75,16.38-11.6,24.58l0,.1-.11,0-11,3.06c-5.34.81-11,2.6-16.42,2.1-1.87-.17-3.44-1.38-5.22-1.73a6.54,6.54,0,0,0-2.68,0,5.41,5.41,0,0,0-2.15,1.56c-2.77,2.48-6.08,4.17-9.17,6.14-1.45,1.09-3.17,2-4.1,3.6.91-1.64,2.62-2.56,4-3.67,3.05-2,6.35-3.79,9-6.25a5.58,5.58,0,0,1,2.26-1.64,6.78,6.78,0,0,1,2.8,0c1.83.34,3.34,1.53,5.21,1.7,5.42.45,11-1.34,16.28-2.19l10.94-3.11-.15.13q5.65-12.37,11.67-24.56c2.57-5,4.87-10.43,9.17-14.25a19.21,19.21,0,0,1,9.33-4.21c3.83-1.07,8.86-2.15,13.14-2.9Z" style="fill: rgb(255, 255, 255); transform-origin: 349.155px 241.465px;" id="elhihclpq613a" class="animable"></path></g></g><g id="freepik--shadow--inject-14"><path d="M378.51,357a372.47,372.47,0,0,0-10,51.93c-.68,5.67-1.54,11.95-5.93,15.59-3.37,2.79-8,3.31-12.38,3.63-8.18.58-17.05.63-23.91-3.65.88,2.43,3.27,5.32,7.12,7.58,4.46,2.61,14.26,4.38,17.15,5.19s7.32,3.84,10,5.22c4.9,2.5,8.9,2.21,11.13,1.1a3.37,3.37,0,0,0,1.49-2.22c.59-2,.54-2.43.32-2.48h0a29.74,29.74,0,0,0,1.3-5.9c.59-6,2-7.75.94-8.39.57-1.44,1.43-3.86,2.29-6.35a2.29,2.29,0,0,0,.28-.08s4.43-11.38,9.92-26.27c.37-1,.72-2,1.06-2.94-3.72-6.37-5.62-10.13-6.84-14.95S379.91,364.59,378.51,357Zm71.35-93a60.49,60.49,0,0,0-2.95-14.45c-1.24-3.87-6.87-22.7-11.09-30.44s-8.64-9.37-16.55-10h0a27.47,27.47,0,0,0-3.59-.15s0,.38,0,.57l-1-7.27c4.3-4.63,7.21-7.6,10.12-11.61,7-9.63,7-19.14,2.51-21.86.26-3.42-1.59-8.55-8.6-11.51a30.36,30.36,0,0,0-7-2.08,36.4,36.4,0,0,0-6.94,1.51c-3.11,1-6.2,2.53-8.18,5.13-1.72,2.28-2.43,5.14-3.1,7.91-2.15,8.89-4.3,17.95-3.59,27.06a10.37,10.37,0,0,0,1.12,4.47A6.13,6.13,0,0,0,395,204s4.31.28,6.47.32c.3,1.84.73,4.6,1,6.44a3.06,3.06,0,0,1-.08,1.85,3,3,0,0,1-2,1.27c-7.82,2.15-16.94,2.34-22.44,8.3a28.7,28.7,0,0,0-4.6,7.8l-8.58,18.89c-1.86,4.11-3.85,8.38-7.4,11.16-6.41,5-15.56,3.66-23.46,5.61-5.73,1.42-10.83,4.61-16.5,6.19-1.3.37-2.6.72-3.92,1s-2.78.15-4.16.36a2.53,2.53,0,0,0-2.21,1.95,3.56,3.56,0,0,0,.27,1.61,3.84,3.84,0,0,0,1.31,1.68,5.46,5.46,0,0,1,1.74.66c.82.56,1.26,1.58,2.13,2a4.06,4.06,0,0,0,1.5.35,23.56,23.56,0,0,0,2.75.37c1.1,0,1.58-.52,2.49-1l.71-.42c2.72-1.65,4.57-3.47,9.69-3.81l1.06-.06c2.32-.12,7.11-.33,12.42-.58.22.27.35.4.35.4s5.61-.15,15.17-.48,10.25-2.55,12.35-6.7l.64-1.26V268c3.07-6,8.53-16.73,10.33-20.24,0,0-.66,29-.59,41.59.13,23.47,3.81,46.75,7.47,69.93.91,5.7,3.33,11.12,5.36,16.55,2.24,6,4.55,12,7,17.9a219.29,219.29,0,0,0,17.22,33.67,35.78,35.78,0,0,1,4,7.23c1.26,3.61,1.19,7.53,1.07,11.34a27.75,27.75,0,0,1-1.35,9.26c-2,5.34-8.95,5.85-13.27,2.7a4.42,4.42,0,0,0-.11,2.28,3.49,3.49,0,0,0,.53,3c1.83,2.24,9.07,4.69,14.37,3.2l.26-.08c4.31-1,11.63-4.18,13-6.67.88-1.59.81-3.2.4-6.59s1-6.59,1.71-8.45c1.67-4.18,2.42-7.66,1.18-8.87a2.73,2.73,0,0,0-1.56-1.23c-.4-1.5-1.33-1.92-2.52-2.76a18.65,18.65,0,0,1-3.31-2.83,3.18,3.18,0,0,0-.76-.92c-.64-1.54-1.26-3.58-2.07-6.25l.26,0S423.81,398,421.94,392c-3.08-9.83-4.27-14.07-8.95-20.68,0,0,.85-24.65,1.9-44.78l9.56-14.77a28.64,28.64,0,0,0,4.52-7.21,1.3,1.3,0,0,0-.08.17,1.74,1.74,0,0,0,.58.07c2.12,0,3.63-2,5.2-3.09a1.07,1.07,0,0,1,1-.24l.11-.07c1.69-.81,1.79,3,1.76,3.81a16.94,16.94,0,0,1-1.38,5.58c-1.18,2.94-2.67,5.9-2.53,9.06a2.37,2.37,0,0,0,.09.65c.7-.35,1-1.49,1.33-2.09a5.4,5.4,0,0,1,1.93-1.65,23.83,23.83,0,0,0,2.24-2.13c.74-.64,1.88-.54,2.74-1.19s.73-1.48,1.27-2.14,1.37-.85,1.92-1.53a7.71,7.71,0,0,0,1.65-3.64c.38-2.83,1.11-5.57,1.1-8.42s0-5.33.15-8c.27-4.23,1.13-11.06,1.47-16.74a1.67,1.67,0,0,0,.41-.46A59.21,59.21,0,0,0,449.86,264Zm-10.62,22.07c-.58,2.15-2.24,3.79-3.51,5.61-2.54,3.64-3.59,8.17-6.24,11.74l0,0h0c.16-.38.33-.77.49-1.18A26.31,26.31,0,0,0,431.34,291a7.47,7.47,0,0,0,.77-.8s-.07-5.84-.57-11.32c-.67-7.41-2.12-13.56-1.64-17.21.57-4.34,1.18-8.9,1.72-13.17h0a77.64,77.64,0,0,1,4,9.37c2.7,7.85,3.37,16.21,3.8,24.44A12.14,12.14,0,0,1,439.24,286.08Z" style="opacity: 0.3; transform-origin: 378.581px 311.033px;" class="animable" id="elzsz4v6iafog"></path></g></g></g><g id="freepik--Number--inject-14" class="animable" style="transform-origin: 144.205px 179.95px;"><path d="M106.14,192.74l-10.5,6.06v25.26l-14.5,8.37,17-64L86.86,175,68.62,243.2V253l27-15.6V252l10.5-6.06V231.3l7.1-4.1V213.9l-7.1,4.1Zm38.21-51c-15.07,8.7-27.28,32-27.28,52.12s12.21,29.32,27.28,20.63,27.28-32,27.28-52.13S159.41,133.09,144.35,141.79Zm0,58.74c-9.27,5.35-16.78-.33-16.78-12.68s7.51-26.71,16.78-32.06,16.77.33,16.77,12.69S153.61,195.18,144.35,200.53Zm68.36-44.06V131.21l-10.51,6.06v25.26l-14.49,8.37,17-64-11.29,6.52-18.24,68.22v9.76l27-15.6v14.62l10.51-6.06V169.77l7.1-4.1v-13.3Z" style="fill: #E1254C; transform-origin: 144.205px 179.95px;" id="elt1zk8692stq" class="animable"></path></g><g id="freepik--Text--inject-14" class="animable" style="transform-origin: 145.025px 126.109px;"><g id="freepik--404--inject-14" class="animable" style="transform-origin: 145.025px 126.109px;"><path d="M104.69,151.81a.15.15,0,0,1,.18,0c.06,0,.08.1.08.2v.93a.55.55,0,0,1-.08.29.48.48,0,0,1-.18.21l-4.31,2.49a.15.15,0,0,1-.18,0,.25.25,0,0,1-.08-.2v-8.45a.67.67,0,0,1,.08-.29.48.48,0,0,1,.18-.21l4.23-2.44a.15.15,0,0,1,.19,0,.25.25,0,0,1,.07.21v.92a.66.66,0,0,1-.07.3.56.56,0,0,1-.19.21l-3.17,1.83v2.08l3-1.71a.16.16,0,0,1,.19,0,.25.25,0,0,1,.08.2v.93a.67.67,0,0,1-.08.3.44.44,0,0,1-.19.21l-3,1.7v2.17Z" style="fill: rgb(55, 71, 79); transform-origin: 102.535px 150.133px;" id="elwmhcfuxxlyf" class="animable"></path><path d="M109,141.82c.82-.47,1.44-.57,1.87-.31s.63.83.63,1.73a5.06,5.06,0,0,1-.33,1.82,4.88,4.88,0,0,1-1,1.56l1.35,2.45a.27.27,0,0,1,0,.12.53.53,0,0,1-.06.24.52.52,0,0,1-.15.17l-.84.49c-.13.07-.22.09-.29,0a.58.58,0,0,1-.13-.15l-1.28-2.31-1.31.75v3.05a.53.53,0,0,1-.08.29.58.58,0,0,1-.18.22l-.8.45a.14.14,0,0,1-.18,0,.23.23,0,0,1-.08-.21v-8.44a.53.53,0,0,1,.08-.29.51.51,0,0,1,.18-.22Zm-1.47,5,1.42-.82a2.87,2.87,0,0,0,.9-.78,1.94,1.94,0,0,0,.33-1.18c0-.49-.11-.75-.33-.79a1.43,1.43,0,0,0-.9.27l-1.42.82Z" style="fill: rgb(55, 71, 79); transform-origin: 108.832px 146.896px;" id="el8ifkxsieigm" class="animable"></path><path d="M115.53,138c.82-.47,1.44-.58,1.86-.32s.64.84.64,1.74a5,5,0,0,1-1.29,3.38l1.35,2.44a.31.31,0,0,1,0,.13.53.53,0,0,1-.06.24.44.44,0,0,1-.16.17l-.83.48c-.13.08-.23.09-.29.05a.48.48,0,0,1-.13-.16l-1.29-2.3-1.3.75v3.05a.67.67,0,0,1-.08.29.48.48,0,0,1-.18.21l-.8.46a.17.17,0,0,1-.18,0,.23.23,0,0,1-.08-.21V140a.56.56,0,0,1,.08-.3.48.48,0,0,1,.18-.21Zm-1.47,5,1.42-.82a2.84,2.84,0,0,0,.89-.78,1.91,1.91,0,0,0,.34-1.19c0-.48-.11-.75-.34-.78a1.46,1.46,0,0,0-.89.26l-1.42.82Z" style="fill: rgb(55, 71, 79); transform-origin: 115.402px 143.089px;" id="elak33w8zq08l" class="animable"></path><path d="M119.07,139.4a7.74,7.74,0,0,1,.21-1.5,6,6,0,0,1,.54-1.43,5.77,5.77,0,0,1,.88-1.27,5.18,5.18,0,0,1,1.25-1,3,3,0,0,1,1.25-.44,1.23,1.23,0,0,1,.88.25,1.61,1.61,0,0,1,.54.81,4.58,4.58,0,0,1,.22,1.26c0,.16,0,.34,0,.54s0,.41,0,.62,0,.42,0,.62,0,.39,0,.56a7.74,7.74,0,0,1-.21,1.5,6.48,6.48,0,0,1-.54,1.43,5.49,5.49,0,0,1-.89,1.27,4.88,4.88,0,0,1-1.25,1,2.93,2.93,0,0,1-1.25.45,1.27,1.27,0,0,1-.88-.24,1.61,1.61,0,0,1-.54-.81,4.67,4.67,0,0,1-.21-1.26c0-.16,0-.34,0-.54s0-.41,0-.62,0-.42,0-.62S119.07,139.57,119.07,139.4Zm4.44-2.5a1.43,1.43,0,0,0-.45-1.19q-.42-.28-1.11.12a2.91,2.91,0,0,0-1.1,1.15,3.72,3.72,0,0,0-.45,1.72c0,.34,0,.71,0,1.12s0,.77,0,1.09a1.4,1.4,0,0,0,.45,1.19A1,1,0,0,0,122,142a2.93,2.93,0,0,0,1.11-1.15,3.81,3.81,0,0,0,.45-1.71c0-.34,0-.71,0-1.12S123.53,137.22,123.51,136.9Z" style="fill: rgb(55, 71, 79); transform-origin: 121.955px 138.915px;" id="elrfhdz12ot9" class="animable"></path><path d="M128.92,130.3c.82-.47,1.44-.58,1.87-.32s.64.84.64,1.74a5.1,5.1,0,0,1-.33,1.82,4.76,4.76,0,0,1-1,1.55l1.35,2.45a.28.28,0,0,1,0,.13.53.53,0,0,1-.06.24.36.36,0,0,1-.15.17l-.84.48c-.13.08-.22.09-.29,0a.37.37,0,0,1-.13-.15l-1.28-2.3-1.31.75v3a.65.65,0,0,1-.07.29.56.56,0,0,1-.19.21l-.8.46a.15.15,0,0,1-.18,0,.23.23,0,0,1-.08-.2v-8.45a.67.67,0,0,1,.08-.29.48.48,0,0,1,.18-.21Zm-1.47,5,1.42-.83a2.85,2.85,0,0,0,.9-.77,2,2,0,0,0,.33-1.19c0-.49-.11-.75-.33-.79a1.57,1.57,0,0,0-.9.27l-1.42.82Z" style="fill: rgb(55, 71, 79); transform-origin: 128.763px 135.346px;" id="elzgdk08eivva" class="animable"></path><path d="M140.81,132.59c-.12.07-.2.08-.26,0a.81.81,0,0,1-.13-.11l-2.74-3.85v5.39a.67.67,0,0,1-.08.29.49.49,0,0,1-.19.21l-.79.46a.16.16,0,0,1-.19,0,.25.25,0,0,1-.08-.2v-8.45a.67.67,0,0,1,.08-.29.49.49,0,0,1,.19-.21l.69-.4c.11-.06.19-.07.25,0l.13.11,2.74,3.85V124a.71.71,0,0,1,.08-.3.49.49,0,0,1,.19-.21l.79-.46a.16.16,0,0,1,.19,0,.25.25,0,0,1,.08.2v8.45a.63.63,0,0,1-.08.29.6.6,0,0,1-.19.22Z" style="fill: rgb(55, 71, 79); transform-origin: 139.055px 129.005px;" id="eljhh0wkh27nn" class="animable"></path><path d="M132.82,136.41a1.23,1.23,0,0,1,.11-.38.66.66,0,0,1,.27-.3l.76-.44a.12.12,0,0,1,.14,0,.18.18,0,0,1,.06.15s0,.06,0,.08l-.58,2.29c0,.09-.07.19-.12.31a.64.64,0,0,1-.26.28l-.4.23a.1.1,0,0,1-.13,0s-.06-.07-.06-.14v0Z" style="fill: rgb(55, 71, 79); transform-origin: 133.385px 136.961px;" id="el4d2mvpjmy37" class="animable"></path><path d="M143.05,125.56a7.74,7.74,0,0,1,.21-1.5,6.09,6.09,0,0,1,.54-1.44,5.61,5.61,0,0,1,.88-1.26,5,5,0,0,1,1.25-1,2.85,2.85,0,0,1,1.25-.44,1.24,1.24,0,0,1,.88.24,1.69,1.69,0,0,1,.54.82,4.45,4.45,0,0,1,.22,1.26c0,.16,0,.34,0,.54V124c0,.2,0,.39,0,.56a7.74,7.74,0,0,1-.21,1.5,6.48,6.48,0,0,1-.54,1.43,5.82,5.82,0,0,1-.89,1.27,5.11,5.11,0,0,1-1.25,1,2.93,2.93,0,0,1-1.25.45,1.26,1.26,0,0,1-.88-.24,1.6,1.6,0,0,1-.54-.82,4.59,4.59,0,0,1-.21-1.25c0-.17,0-.34,0-.54s0-.41,0-.62,0-.42,0-.63S143,125.73,143.05,125.56Zm4.44-2.5a1.47,1.47,0,0,0-.45-1.2,1.05,1.05,0,0,0-1.11.12,3,3,0,0,0-1.1,1.16,3.85,3.85,0,0,0-.46,1.72c0,.34,0,.71,0,1.11s0,.77,0,1.1a1.41,1.41,0,0,0,.46,1.18,1,1,0,0,0,1.1-.12A3,3,0,0,0,147,127a3.81,3.81,0,0,0,.45-1.71c0-.34,0-.71,0-1.12S147.5,123.38,147.49,123.06Z" style="fill: rgb(55, 71, 79); transform-origin: 145.924px 125.065px;" id="elru8y2t12k1" class="animable"></path><path d="M154.54,115.51a.16.16,0,0,1,.19,0,.23.23,0,0,1,.08.2v.93a.67.67,0,0,1-.08.29.49.49,0,0,1-.19.21l-1.76,1v7.17a.67.67,0,0,1-.08.29.49.49,0,0,1-.19.21l-.79.46a.16.16,0,0,1-.19,0,.22.22,0,0,1-.08-.2v-7.16l-1.76,1a.16.16,0,0,1-.19,0,.25.25,0,0,1-.08-.2v-.93a.67.67,0,0,1,.08-.3.49.49,0,0,1,.19-.21Z" style="fill: rgb(55, 71, 79); transform-origin: 152.115px 120.89px;" id="elq62xcc3mp3" class="animable"></path><path d="M162.23,111.07a.15.15,0,0,1,.18,0,.22.22,0,0,1,.08.2v.93a.53.53,0,0,1-.08.29.58.58,0,0,1-.18.22l-3.13,1.8v2.54l2.93-1.69a.15.15,0,0,1,.19,0,.26.26,0,0,1,.08.21v.92a.67.67,0,0,1-.08.3.49.49,0,0,1-.19.21l-2.93,1.69v3a.67.67,0,0,1-.08.29.48.48,0,0,1-.18.21l-.8.46a.15.15,0,0,1-.18,0,.21.21,0,0,1-.08-.2V114a.56.56,0,0,1,.08-.3.48.48,0,0,1,.18-.21Z" style="fill: rgb(55, 71, 79); transform-origin: 160.135px 116.86px;" id="elr66ee4hddnm" class="animable"></path><path d="M163.32,113.86a7.74,7.74,0,0,1,.21-1.5,6.54,6.54,0,0,1,.53-1.44,6.71,6.71,0,0,1,.88-1.27,5.2,5.2,0,0,1,1.26-1,3,3,0,0,1,1.24-.45,1.31,1.31,0,0,1,.89.25,1.84,1.84,0,0,1,.54.82,4.47,4.47,0,0,1,.21,1.26c0,.16,0,.34,0,.54v1.24c0,.2,0,.39,0,.56a7.74,7.74,0,0,1-.21,1.5,6.46,6.46,0,0,1-.53,1.43,5.82,5.82,0,0,1-.89,1.27,5.3,5.3,0,0,1-1.25,1,3,3,0,0,1-1.26.45,1.29,1.29,0,0,1-.88-.24,1.65,1.65,0,0,1-.53-.82,4.59,4.59,0,0,1-.21-1.25c0-.17,0-.35,0-.55v-1.24C163.3,114.21,163.31,114,163.32,113.86Zm4.44-2.5a1.45,1.45,0,0,0-.46-1.2,1,1,0,0,0-1.1.12,2.87,2.87,0,0,0-1.1,1.16,3.82,3.82,0,0,0-.46,1.72c0,.34,0,.71,0,1.11s0,.77,0,1.1a1.41,1.41,0,0,0,.46,1.18,1,1,0,0,0,1.1-.12,3,3,0,0,0,1.1-1.15,3.81,3.81,0,0,0,.46-1.71c0-.34,0-.71,0-1.12S167.77,111.68,167.76,111.36Z" style="fill: rgb(55, 71, 79); transform-origin: 166.194px 113.36px;" id="el9gwaiwzqdbo" class="animable"></path><path d="M175.68,103.31a.15.15,0,0,1,.19,0,.25.25,0,0,1,.07.21v5.36a6.66,6.66,0,0,1-.17,1.56,6.28,6.28,0,0,1-.53,1.43,5.94,5.94,0,0,1-.88,1.24,5.57,5.57,0,0,1-1.23,1,3.1,3.1,0,0,1-1.23.45,1.23,1.23,0,0,1-.88-.21,1.61,1.61,0,0,1-.52-.83,4.46,4.46,0,0,1-.17-1.36v-5.36a.62.62,0,0,1,.07-.29.6.6,0,0,1,.19-.22l.8-.46a.15.15,0,0,1,.18,0,.26.26,0,0,1,.08.21v5.29a2.74,2.74,0,0,0,.11.85.85.85,0,0,0,.3.45.67.67,0,0,0,.47.08,1.8,1.8,0,0,0,.6-.23,3,3,0,0,0,.6-.46,2.69,2.69,0,0,0,.48-.63,3.6,3.6,0,0,0,.31-.8,4.26,4.26,0,0,0,.11-1v-5.3a.67.67,0,0,1,.08-.29.44.44,0,0,1,.19-.21Z" style="fill: rgb(55, 71, 79); transform-origin: 173.135px 108.924px;" id="eli765on3l5ae" class="animable"></path><path d="M181.88,108.88a.26.26,0,0,1-.26,0l-.13-.11L178.75,105v5.38a.67.67,0,0,1-.08.3.44.44,0,0,1-.19.21l-.79.46a.17.17,0,0,1-.19,0,.25.25,0,0,1-.08-.2v-8.45a.67.67,0,0,1,.08-.29.56.56,0,0,1,.19-.21l.69-.4c.11-.07.19-.07.25,0a.81.81,0,0,1,.13.11l2.74,3.85V100.3a.67.67,0,0,1,.08-.3.49.49,0,0,1,.19-.21l.79-.46a.16.16,0,0,1,.19,0,.25.25,0,0,1,.08.2V108a.67.67,0,0,1-.08.29.49.49,0,0,1-.19.21Z" style="fill: rgb(55, 71, 79); transform-origin: 180.125px 105.339px;" id="elj0rezmo80aq" class="animable"></path><path d="M187,96.74a3.6,3.6,0,0,1,1.26-.47,1.28,1.28,0,0,1,.89.21,1.61,1.61,0,0,1,.55.82,4.69,4.69,0,0,1,.23,1.36c0,.63,0,1.28,0,1.94a7.81,7.81,0,0,1-.23,1.62,5.85,5.85,0,0,1-.54,1.45,5.63,5.63,0,0,1-.88,1.23,5.38,5.38,0,0,1-1.23,1l-2.47,1.42a.14.14,0,0,1-.18,0,.23.23,0,0,1-.08-.21V98.65a.53.53,0,0,1,.08-.29.51.51,0,0,1,.18-.22Zm1.61,2.68a2.37,2.37,0,0,0-.12-.7.94.94,0,0,0-.3-.45.68.68,0,0,0-.51-.13,1.94,1.94,0,0,0-.73.27l-1.31.76v5.88l1.36-.79a2.94,2.94,0,0,0,.7-.55,2.85,2.85,0,0,0,.49-.7,3.31,3.31,0,0,0,.3-.8,4.05,4.05,0,0,0,.12-.85C188.68,100.7,188.68,100.06,188.65,99.42Z" style="fill: rgb(55, 71, 79); transform-origin: 187.124px 101.806px;" id="el7k6uibatpyt" class="animable"></path></g></g><defs>     <filter id="active" height="200%">         <feMorphology in="SourceAlpha" result="DILATED" operator="dilate" radius="2"></feMorphology>                <feFlood flood-color="#32DFEC" flood-opacity="1" result="PINK"></feFlood>        <feComposite in="PINK" in2="DILATED" operator="in" result="OUTLINE"></feComposite>        <feMerge>            <feMergeNode in="OUTLINE"></feMergeNode>            <feMergeNode in="SourceGraphic"></feMergeNode>        </feMerge>    </filter>    <filter id="hover" height="200%">        <feMorphology in="SourceAlpha" result="DILATED" operator="dilate" radius="2"></feMorphology>                <feFlood flood-color="#ff0000" flood-opacity="0.5" result="PINK"></feFlood>        <feComposite in="PINK" in2="DILATED" operator="in" result="OUTLINE"></feComposite>        <feMerge>            <feMergeNode in="OUTLINE"></feMergeNode>            <feMergeNode in="SourceGraphic"></feMergeNode>        </feMerge>            <feColorMatrix type="matrix" values="0   0   0   0   0                0   1   0   0   0                0   0   0   0   0                0   0   0   1   0 "></feColorMatrix>    </filter></defs></svg>